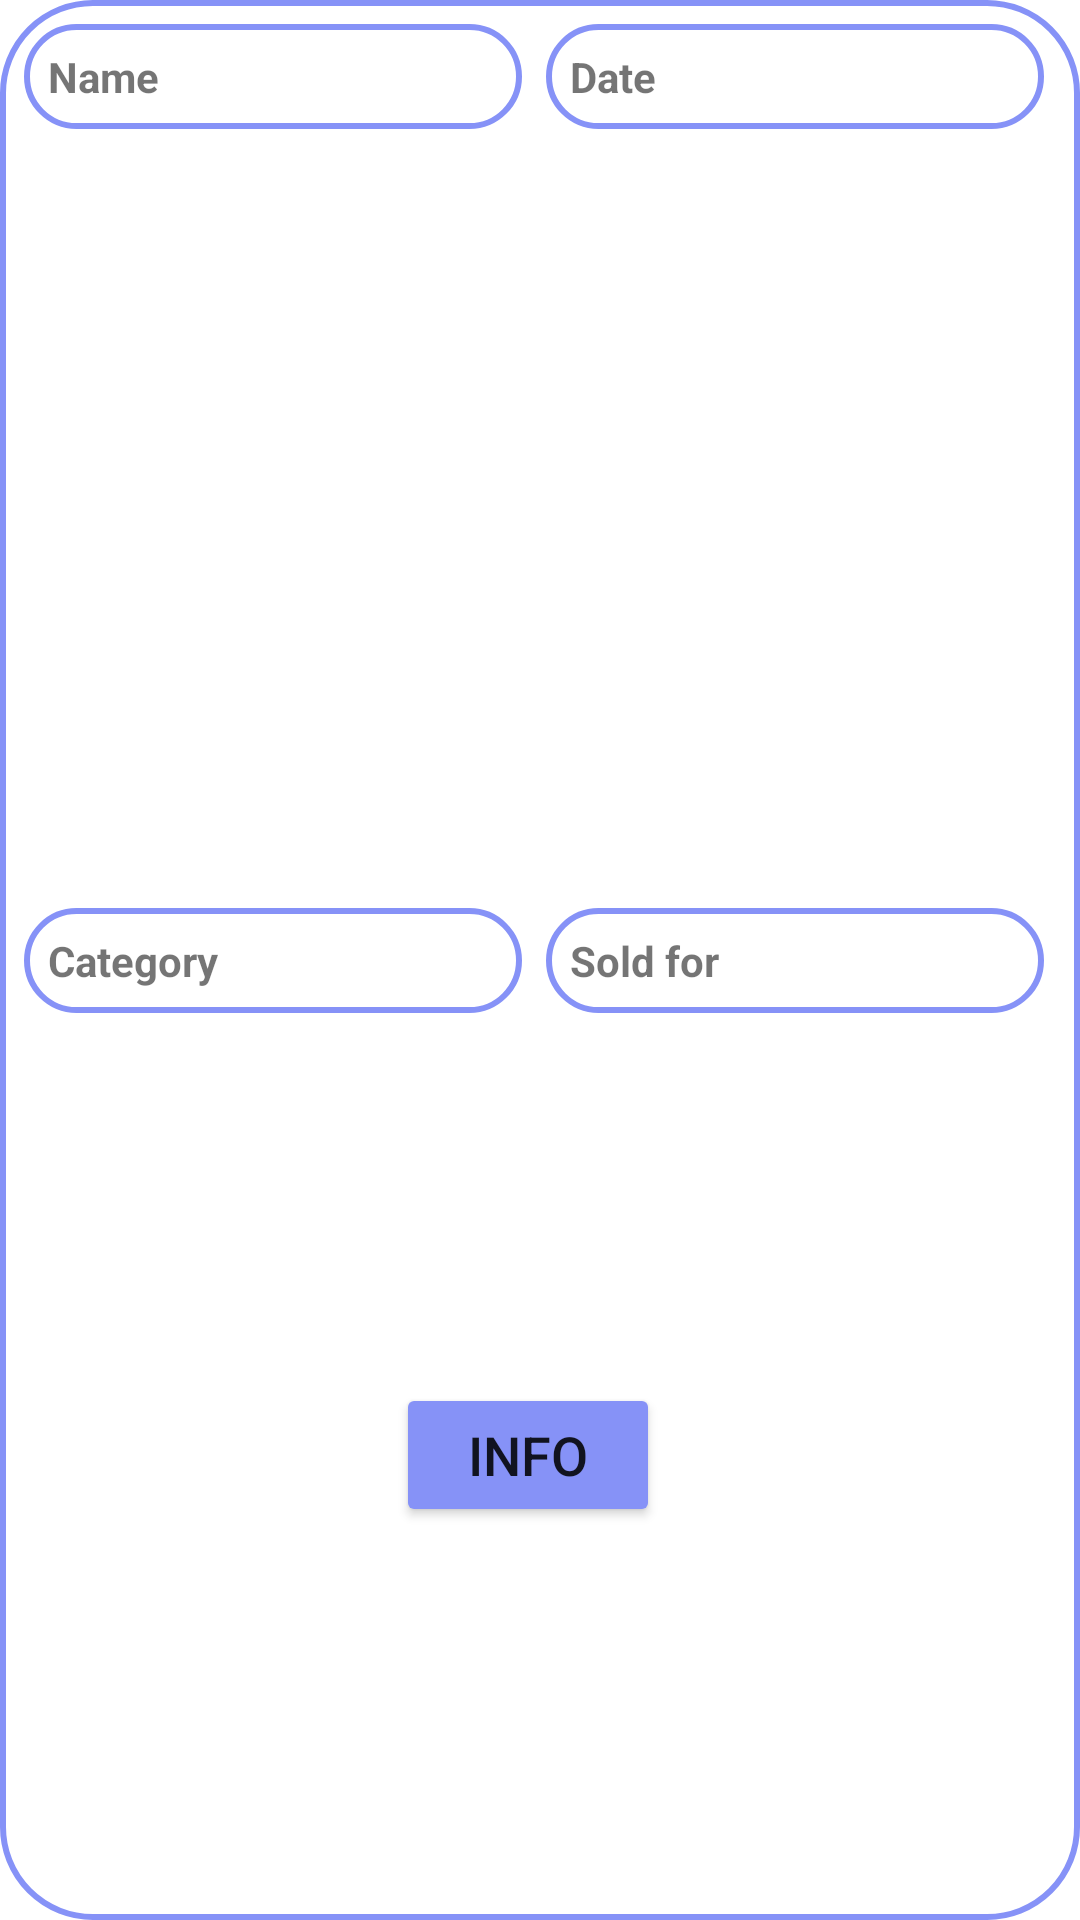

Layout XML and referenced resources for this Android screen:
<!-- AndroidManifest.xml: application theme Theme.Auctiontest -->
<!-- res/layout/recently_sold_layout.xml -->
<?xml version="1.0" encoding="utf-8"?>
<androidx.constraintlayout.widget.ConstraintLayout
    xmlns:android="http://schemas.android.com/apk/res/android"
    xmlns:app="http://schemas.android.com/apk/res-auto"
    android:layout_width="match_parent"
    android:layout_height="wrap_content"
    android:layout_marginTop="15dp"
    android:padding="8dp"
    android:background="@drawable/custom_edittext_filled">


    <TextView
        android:id="@+id/nameView"
        android:layout_width="0dp"
        android:layout_height="wrap_content"
        android:text="Name"
        android:textStyle="bold"
        android:padding="8dp"
        android:background="@drawable/custom_edittext"
        app:layout_constraintStart_toStartOf="parent"
        app:layout_constraintTop_toTopOf="parent"
        app:layout_constraintEnd_toStartOf="@+id/dateView"
        android:layout_marginEnd="8dp"/>

    <TextView
        android:id="@+id/dateView"
        android:layout_width="0dp"
        android:layout_height="wrap_content"
        android:text="Date"
        android:textStyle="bold"
        android:padding="8dp"
        android:background="@drawable/custom_edittext"
        app:layout_constraintStart_toEndOf="@+id/nameView"
        app:layout_constraintTop_toTopOf="parent"
        app:layout_constraintEnd_toEndOf="parent"
        android:layout_marginEnd="4dp"/>

    <TextView
        android:id="@+id/priceView"
        android:layout_width="0dp"
        android:layout_height="wrap_content"
        android:text="Sold for"
        app:layout_constraintTop_toTopOf="@+id/dateView"
        app:layout_constraintStart_toEndOf="@+id/categoryView"
        app:layout_constraintEnd_toEndOf="parent"
        android:textStyle="bold"
        android:padding="8dp"
        android:background="@drawable/custom_edittext"

        app:layout_constraintBottom_toBottomOf="parent"
        android:layout_marginEnd="4dp"/>



    <Button
        android:id="@+id/infoButton"
        android:layout_width="wrap_content"
        android:layout_height="wrap_content"
        android:text="Info"
        android:onClick="onInfoButtonClick"

        android:textSize="18sp"
        app:cornerRadius="20dp"
        android:backgroundTint="@color/lavender"
        app:layout_constraintEnd_toEndOf="parent"
        app:layout_constraintBottom_toBottomOf="parent"
        app:layout_constraintStart_toStartOf="parent"
        app:layout_constraintTop_toBottomOf="@+id/categoryView"
        android:layout_marginEnd="8dp"
        />


    <TextView
        android:id="@+id/categoryView"
        android:layout_width="0dp"
        android:layout_height="wrap_content"
        android:layout_marginTop="-20dp"
        android:text="Category"
        android:textStyle="bold"
        android:padding="8dp"
        android:background="@drawable/custom_edittext"
        app:layout_constraintBottom_toBottomOf="@id/priceView"
        app:layout_constraintEnd_toStartOf="@+id/priceView"
        app:layout_constraintHorizontal_bias="0.0"
        app:layout_constraintStart_toStartOf="parent"
        android:layout_marginEnd="8dp"
        app:layout_constraintVertical_bias="0.303" />

</androidx.constraintlayout.widget.ConstraintLayout>
<!-- resources referenced by this layout -->
<resources>
  <color name="lavender">#8692f7</color>
  <!-- drawable custom_edittext (drawable) -->
  <?xml version="1.0" encoding="utf-8"?>
  <shape xmlns:android="http://schemas.android.com/apk/res/android" android:shape="rectangle">
      <stroke android:width="2dp" android:color="@color/lavender"/>
      <corners android:radius="30dp"></corners>
  
  </shape>
  <!-- drawable custom_edittext_filled (drawable) -->
  <?xml version="1.0" encoding="utf-8"?>
  <shape xmlns:android="http://schemas.android.com/apk/res/android" android:shape="rectangle">
      <stroke android:width="2dp" android:color="@color/lavender"/>
      <corners android:radius="30dp"></corners>
      <solid android:color="@color/white"></solid>
  
  
  </shape>
  <style name="Theme.Auctiontest" parent="Theme.MaterialComponents.DayNight.NoActionBar">
          
          <item name="colorPrimary">@color/purple_500</item>
          <item name="colorPrimaryVariant">@color/lavender</item>
          <item name="colorOnPrimary">@color/white</item>
          
          <item name="colorSecondary">@color/teal_200</item>
          <item name="colorSecondaryVariant">@color/teal_700</item>
          <item name="colorOnSecondary">@color/black</item>
          
          <item name="android:statusBarColor">?attr/colorPrimaryVariant</item>
          
      </style>
  <color name="white">#FFFFFFFF</color>
  <color name="purple_500">#FF6200EE</color>
  <color name="teal_200">#FF03DAC5</color>
  <color name="teal_700">#FF018786</color>
  <color name="black">#FF000000</color>
</resources>
